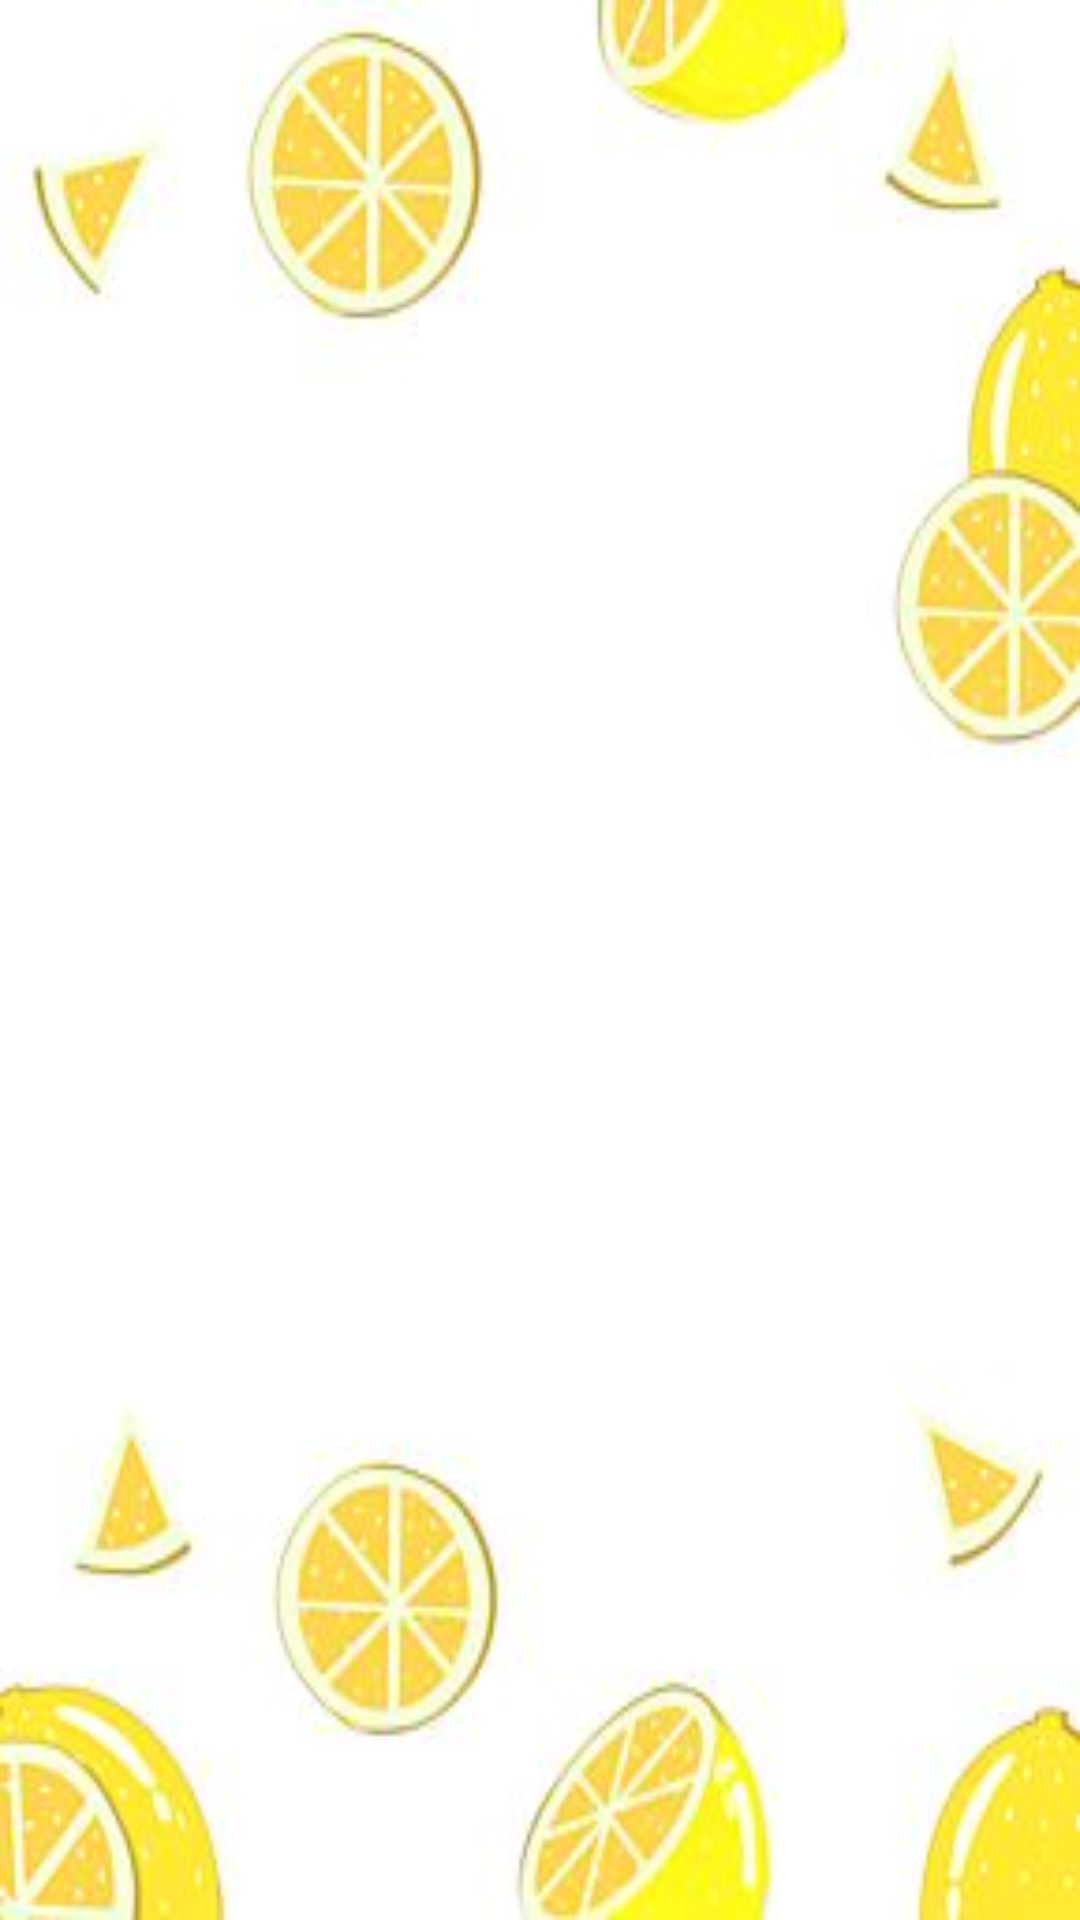

Produce the Android XML layout that renders to this screen, including the resource entries it uses.
<!-- AndroidManifest.xml: application theme Theme.BonAppetite -->
<!-- res/layout/activity_view_fav.xml -->
<?xml version="1.0" encoding="utf-8"?>
<androidx.constraintlayout.widget.ConstraintLayout xmlns:android="http://schemas.android.com/apk/res/android"
    xmlns:app="http://schemas.android.com/apk/res-auto"
    xmlns:tools="http://schemas.android.com/tools"
    android:layout_width="match_parent"
    android:layout_height="match_parent"
    android:background="@drawable/bg10"
    tools:context=".ViewFav">
    
    <LinearLayout
        android:layout_width="match_parent"
        android:layout_height="match_parent"
        android:orientation="vertical"
        android:padding="16dp">

        <ListView
            android:id="@+id/favListView"
            android:layout_width="match_parent"
            android:layout_height="678dp" />
    </LinearLayout>

</androidx.constraintlayout.widget.ConstraintLayout>
<!-- resources referenced by this layout -->
<resources>
  <!-- drawable bg10: jpg bitmap (drawable, 9959 bytes) -->
  <style name="Theme.BonAppetite" parent="Base.Theme.BonAppetite" />
  <style name="Base.Theme.BonAppetite" parent="Theme.Material3.Light.NoActionBar">
          <item name="android:windowFullscreen">true</item>
          
          
      </style>
</resources>
